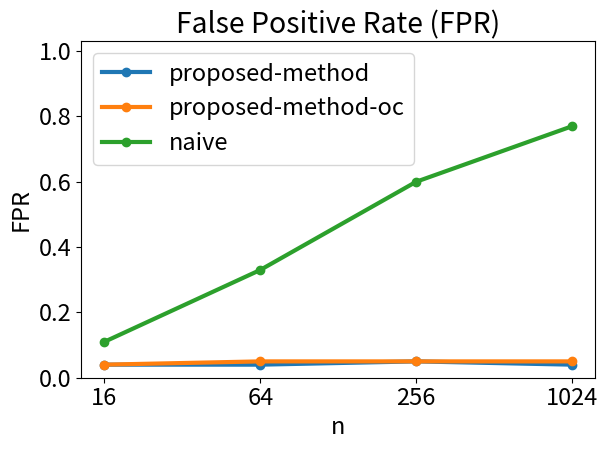

Recreate this plot in Python. (Note: this script raises an exception after producing the figure.)
import numpy as np
import matplotlib.pyplot as plt


line1 = [0.04, 0.04, 0.05, 0.04]
line2 = [0.04, 0.05, 0.05, 0.05]
line3 = [0.11, 0.33, 0.60, 0.77]

index = ['16', '64', '256', '1024']

xi = [1, 2, 3, 4]

plt.rcParams.update({'font.size': 17})

plt.title("False Positive Rate (FPR)")
plt.ylim(0, 1.03)

plt.plot(xi, line1, 'o-', label='proposed-method', linewidth=3)
plt.plot(xi, line2, 'o-', label='proposed-method-oc', linewidth=3)
plt.plot(xi, line3, 'o-', label='naive', linewidth=3)


plt.xticks([1, 2, 3, 4], index)
plt.xlabel("n")
plt.ylabel("FPR")
plt.legend()
plt.tight_layout()
plt.savefig('../results/fpr_plot.pdf')
plt.show()
